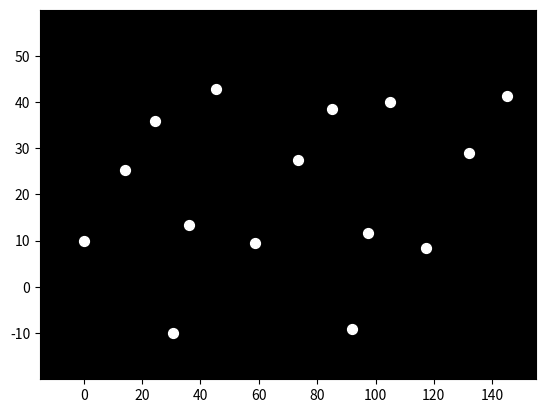

Write Python code to recreate this figure.

import matplotlib.pyplot as plt
import matplotlib.animation as animation
import numpy as np

# Define the coordinates of the 15 point-lights over time
# This is a simplified example and would need to be replaced with actual motion capture data or similar
# to achieve realistic biomechanical motion.
# The structure is: [frame, point, coordinate (x,y)]
motion_data = np.zeros((60, 15, 2))

# Example: simple oscillatory motion for each point
for frame in range(60):
    for point in range(15):
        motion_data[frame, point, 0] = point * 10 + 5 * np.sin(frame/10 + point)
        motion_data[frame, point, 1] = (point % 3) * 20 + 10 * np.cos(frame/5 + point)


# Create the animation
fig, ax = plt.subplots()

# Initialize the point-light scatter plot
scatter = ax.scatter([], [], s=50, c='white')

# Set the axis limits based on the data (add some padding)
x_min = motion_data[:, :, 0].min() - 10
x_max = motion_data[:, :, 0].max() + 10
y_min = motion_data[:, :, 1].min() - 10
y_max = motion_data[:, :, 1].max() + 10
ax.set_xlim(x_min, x_max)
ax.set_ylim(y_min, y_max)
ax.set_facecolor('black')


def animate(i):
    """Update the scatter plot for frame i."""
    x = motion_data[i, :, 0]
    y = motion_data[i, :, 1]
    scatter.set_offsets(np.c_[x, y])  # Update point positions
    return scatter,


# Create the animation
ani = animation.FuncAnimation(fig, animate, frames=range(60), blit=True, interval=30)

# To save the animation as a GIF or MP4, uncomment the appropriate line below
# ani.save('walking_animation.gif', writer='imagemagick') # Requires imagemagick
# ani.save('walking_animation.mp4', writer='ffmpeg') # Requires ffmpeg

plt.show()
